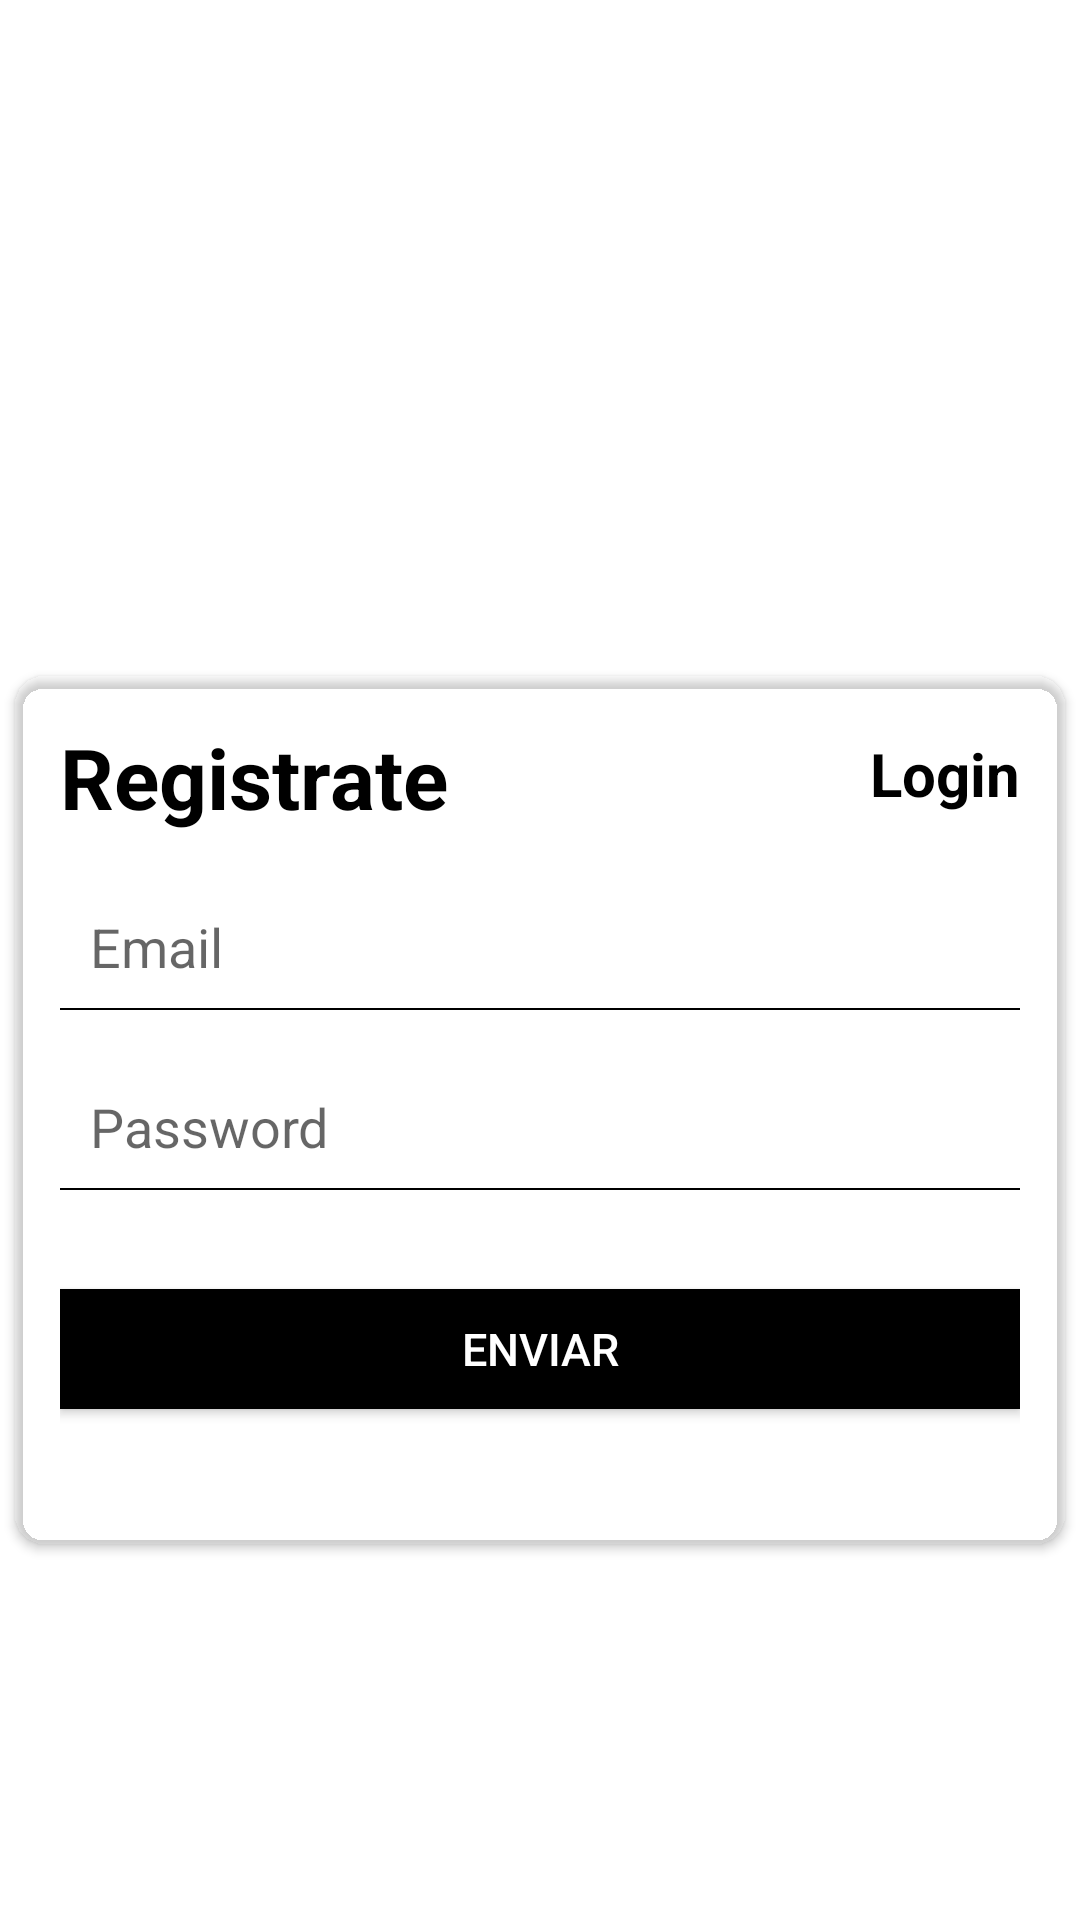

The Android layout XML behind this screen, and the referenced resources:
<!-- AndroidManifest.xml: application theme Theme.GardenMate -->
<!-- res/layout/activity_registro.xml -->
<?xml version="1.0" encoding="utf-8"?>
<androidx.constraintlayout.widget.ConstraintLayout xmlns:android="http://schemas.android.com/apk/res/android"
    xmlns:app="http://schemas.android.com/apk/res-auto"
    xmlns:tools="http://schemas.android.com/tools"
    android:layout_width="match_parent"
    android:orientation="vertical"
    android:background="@drawable/fondo_integrado"
    android:gravity="center"
    android:layout_height="match_parent"
    tools:context=".Registro">


    <androidx.cardview.widget.CardView
        android:layout_width="match_parent"
        android:layout_height="wrap_content"
        android:layout_marginTop="100dp"
        android:background="#00FFFFFF"
        android:backgroundTint="#00FFFFFF"
        android:elevation="4dp"
        app:cardCornerRadius="10dp"
        app:cardUseCompatPadding="true"
        app:layout_constraintBottom_toBottomOf="parent"
        app:layout_constraintTop_toTopOf="parent"
        tools:layout_editor_absoluteX="25dp">



            <LinearLayout
                android:layout_width="match_parent"
                android:layout_height="match_parent"
                android:layout_margin="15dp"
                android:background="#00FFFFFF"
                android:backgroundTint="#00FFFFFF"
                android:orientation="vertical">

                <RelativeLayout
                    android:layout_width="match_parent"
                    android:layout_height="wrap_content">

                    <TextView
                        android:id="@+id/textView"
                        android:layout_width="wrap_content"
                        android:layout_height="wrap_content"
                        android:text="Registrate"
                        android:textColor="@android:color/black"
                        android:textSize="28sp"
                        android:textStyle="bold"


                        />

                    <TextView
                        android:id="@+id/txtsignup"
                        android:layout_width="wrap_content"
                        android:layout_height="wrap_content"
                        android:layout_alignParentRight="true"
                        android:layout_marginTop="4dp"
                        android:onClick="login"
                        android:text="Login"
                        android:textColor="@color/black"
                        android:textSize="20sp"
                        android:textStyle="bold"

                        tools:ignore="TouchTargetSizeCheck" />
                </RelativeLayout>


                <EditText
                    android:id="@+id/etemail"
                    android:layout_width="match_parent"
                    android:layout_height="40dp"
                    android:layout_marginTop="20dp"
                    android:background="@drawable/bg"
                    android:hint="Email"
                    android:inputType="textEmailAddress"
                    android:padding="10dp"
                    android:theme="@style/MyEditText"/>


                <EditText
                    android:id="@+id/etcontraseña"
                    android:layout_width="match_parent"
                    android:layout_height="40dp"
                    android:layout_marginTop="20dp"
                    android:background="@drawable/bg"
                    android:ems="10"
                    android:hint="Password"
                    android:inputType="textPassword"
                    android:padding="10dp"
                    android:theme="@style/MyEditText"/>


                <Button
                    android:id="@+id/btn_register"

                    android:layout_width="match_parent"
                    android:layout_height="40dp"
                    android:layout_marginTop="32dp"
                    android:background="@color/black"
                    android:text="ENVIAR"
                    android:textColor="@android:color/white"


                    android:textSize="15dp" />

                <Button
                    android:layout_width="match_parent"
                    android:layout_height="30dp"
                    android:visibility="invisible">

                </Button>

            </LinearLayout>



    </androidx.cardview.widget.CardView>


</androidx.constraintlayout.widget.ConstraintLayout>
<!-- resources referenced by this layout -->
<resources>
  <color name="black">#FF000000</color>
  <!-- drawable bg (drawable) -->
  <?xml version="1.0" encoding="utf-8"?>
   
  <layer-list xmlns:android="http://schemas.android.com/apk/res/android" > 
   
      <item android:bottom="1dp" 
          android:left="-10dp" 
          android:right="-10dp" 
          android:top="-2dp"> 
          <shape android:shape="rectangle" > 
              <stroke 
                  android:width="0.8dp" 
                  android:color="@android:color/black" /> 
          </shape> 
      </item> 
   
  </layer-list>
  <style name="MyEditText" parent="Theme.AppCompat.Light">
          <item name="colorControlNormal">@android:color/darker_gray</item>
          <item name="colorControlActivated">@android:color/holo_orange_dark</item>
      </style>
  <style name="Theme.GardenMate" parent="Theme.MaterialComponents.DayNight.DarkActionBar">
          
          <item name="colorPrimary">@color/purple_500</item>
          <item name="colorPrimaryVariant">@color/purple_700</item>
          <item name="colorOnPrimary">@color/black</item>
          
          <item name="colorSecondary">@color/teal_200</item>
          <item name="colorSecondaryVariant">@color/teal_700</item>
          <item name="colorOnSecondary">@color/black</item>
          
          <item name="android:statusBarColor" tools:targetApi="l">?attr/colorPrimaryVariant</item>
          
      </style>
  <color name="purple_500">#165A13</color>
  <color name="purple_700">#1D5012</color>
  <color name="teal_200">#FF03DAC5</color>
  <color name="teal_700">#FF018786</color>
</resources>
